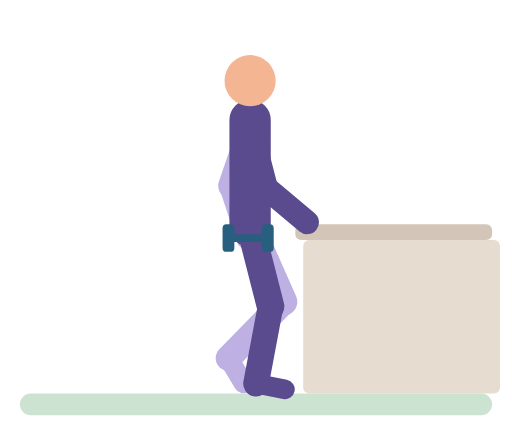
t = 0.00 s
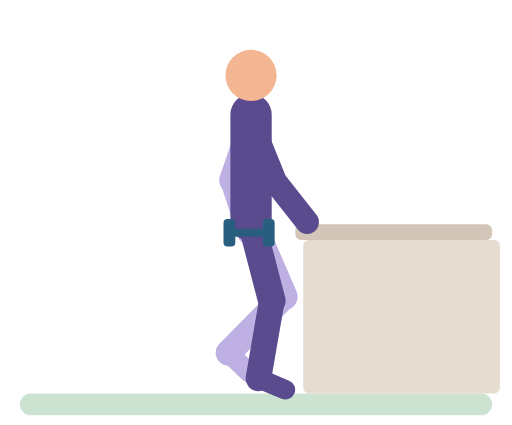
t = 0.65 s
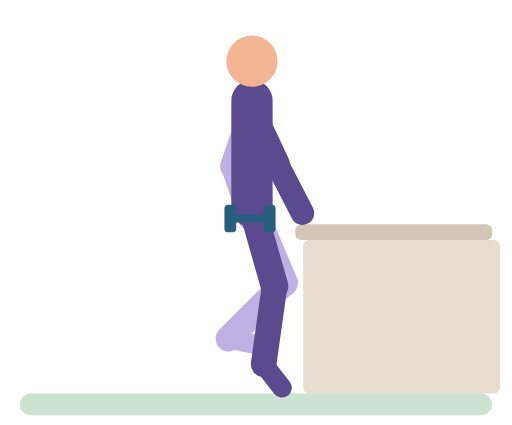
t = 1.27 s
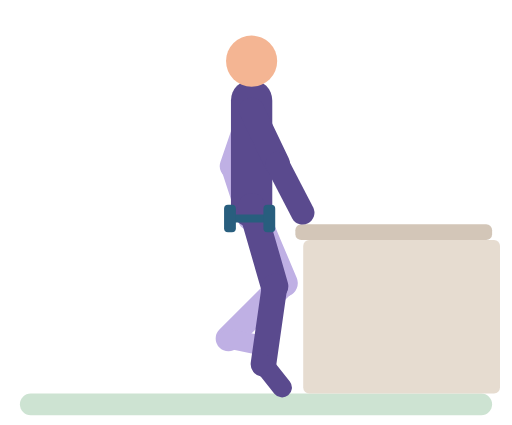
t = 1.90 s
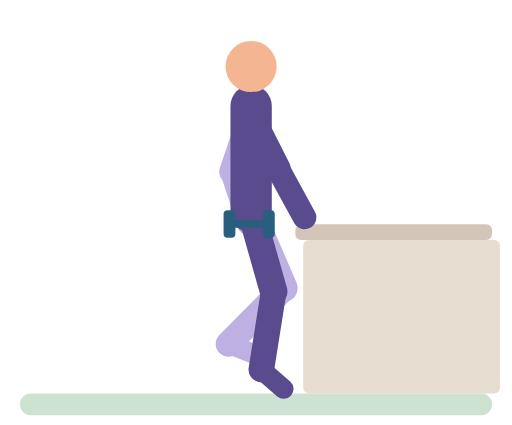
t = 2.51 s
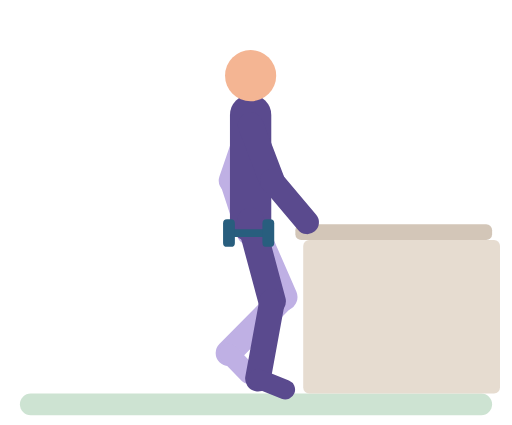
t = 3.15 s

The animated SVG that drew these frames (rendered in a browser with its animation timeline set to each time). Animation: 52 SMIL elements (animate=52); one cycle of 3.80 s, repeats indefinitely.

<svg xmlns="http://www.w3.org/2000/svg" viewBox="-10 -14 260 216" role="img" aria-label="Weighted single-leg heel raise"><title>Weighted single-leg heel raise</title><g stroke-linecap="round"><rect x="0" y="186" width="240" height="11" rx="5.5" fill="#CDE3D2"/><rect x="140" y="100" width="100" height="8" rx="3" fill="#D3C6B8"/><rect x="144" y="108" width="100" height="78" rx="3" fill="#E6DCD0"/><line x1="117" y1="52" x2="107.3" y2="80.4" stroke="#BFB0E4" stroke-width="13"><animate attributeName="x1" dur="3.8s" repeatCount="indefinite" values="117;118;117" keyTimes="0;0.3516;1"/><animate attributeName="y1" dur="3.8s" repeatCount="indefinite" values="52;52;51.4;49.6;43.5;42.2;42;42;42.7;44.5;50.5;51.6;52" keyTimes="0;0.0879;0.1209;0.1648;0.2747;0.3187;0.3516;0.4945;0.5604;0.6484;0.8681;0.9341;1"/><animate attributeName="x2" dur="3.8s" repeatCount="indefinite" values="107.3;108.3;107.3" keyTimes="0;0.3516;1"/><animate attributeName="y2" dur="3.8s" repeatCount="indefinite" values="80.4;80.4;79.8;78;71.9;70.6;70.4;70.4;71;72.9;78.9;80;80.4" keyTimes="0;0.0879;0.1209;0.1648;0.2747;0.3187;0.3516;0.4945;0.5604;0.6484;0.8681;0.9341;1"/></line><line x1="107.3" y1="80.4" x2="116" y2="107" stroke="#BFB0E4" stroke-width="12"><animate attributeName="x1" dur="3.8s" repeatCount="indefinite" values="107.3;108.3;107.3" keyTimes="0;0.3516;1"/><animate attributeName="y1" dur="3.8s" repeatCount="indefinite" values="80.4;80.4;79.8;78;71.9;70.6;70.4;70.4;71;72.9;78.9;80;80.4" keyTimes="0;0.0879;0.1209;0.1648;0.2747;0.3187;0.3516;0.4945;0.5604;0.6484;0.8681;0.9341;1"/><animate attributeName="x2" dur="3.8s" repeatCount="indefinite" values="116;117;116" keyTimes="0;0.3516;1"/><animate attributeName="y2" dur="3.8s" repeatCount="indefinite" values="107;107;106.4;104.6;98.5;97.2;97;97;97.7;99.5;105.5;106.6;107" keyTimes="0;0.0879;0.1209;0.1648;0.2747;0.3187;0.3516;0.4945;0.5604;0.6484;0.8681;0.9341;1"/></line><line x1="117" y1="101" x2="134" y2="139.4" stroke="#BFB0E4" stroke-width="14"><animate attributeName="x1" dur="3.8s" repeatCount="indefinite" values="117;118;117" keyTimes="0;0.3516;1"/><animate attributeName="y1" dur="3.8s" repeatCount="indefinite" values="101;101;100.4;98.6;92.5;91.2;91;91;91.7;93.5;99.5;100.6;101" keyTimes="0;0.0879;0.1209;0.1648;0.2747;0.3187;0.3516;0.4945;0.5604;0.6484;0.8681;0.9341;1"/><animate attributeName="x2" dur="3.8s" repeatCount="indefinite" values="134;134.3;134" keyTimes="0;0.3516;1"/><animate attributeName="y2" dur="3.8s" repeatCount="indefinite" values="139.4;139.4;138.8;137.1;131.2;129.9;129.7;129.8;130.4;132.1;138;139;139.4" keyTimes="0;0.0879;0.1209;0.1648;0.2747;0.3187;0.3516;0.4945;0.5604;0.6484;0.8681;0.9341;1"/></line><line x1="134" y1="139.4" x2="106" y2="168" stroke="#BFB0E4" stroke-width="13"><animate attributeName="x1" dur="3.8s" repeatCount="indefinite" values="134;134.3;134" keyTimes="0;0.3516;1"/><animate attributeName="y1" dur="3.8s" repeatCount="indefinite" values="139.4;139.4;138.8;137.1;131.2;129.9;129.7;129.8;130.4;132.1;138;139;139.4" keyTimes="0;0.0879;0.1209;0.1648;0.2747;0.3187;0.3516;0.4945;0.5604;0.6484;0.8681;0.9341;1"/><animate attributeName="y2" dur="3.8s" repeatCount="indefinite" values="168;168;167.4;165.6;159.5;158.2;158;158;158.7;160.5;166.5;167.6;168" keyTimes="0;0.0879;0.1209;0.1648;0.2747;0.3187;0.3516;0.4945;0.5604;0.6484;0.8681;0.9341;1"/></line><line x1="106" y1="168" x2="113.7" y2="180.9" stroke="#BFB0E4" stroke-width="10"><animate attributeName="y1" dur="3.8s" repeatCount="indefinite" values="168;168;167.4;165.6;159.5;158.2;158;158;158.7;160.5;166.5;167.6;168" keyTimes="0;0.0879;0.1209;0.1648;0.2747;0.3187;0.3516;0.4945;0.5604;0.6484;0.8681;0.9341;1"/><animate attributeName="x2" dur="3.8s" repeatCount="indefinite" values="113.7;113.9;114.9;118.2;119.8;120.5;120.7;120.6;120;118.5;114.5;113.7" keyTimes="0;0.0989;0.1319;0.1978;0.2418;0.2857;0.3516;0.5495;0.6593;0.7473;0.9121;1"/><animate attributeName="y2" dur="3.8s" repeatCount="indefinite" values="180.9;180.8;179.8;176.3;167.1;163.8;161.7;160.9;161;162.5;166.3;174.9;177.7;180.2;180.9" keyTimes="0;0.0879;0.1209;0.1648;0.2418;0.2747;0.3077;0.3516;0.4945;0.5714;0.6593;0.8022;0.8571;0.9341;1"/></line><line x1="117" y1="101" x2="117" y2="47" stroke="#5A4A8E" stroke-width="21"><animate attributeName="x1" dur="3.8s" repeatCount="indefinite" values="117;118;117" keyTimes="0;0.3516;1"/><animate attributeName="y1" dur="3.8s" repeatCount="indefinite" values="101;101;100.4;98.6;92.5;91.2;91;91;91.7;93.5;99.5;100.6;101" keyTimes="0;0.0879;0.1209;0.1648;0.2747;0.3187;0.3516;0.4945;0.5604;0.6484;0.8681;0.9341;1"/><animate attributeName="x2" dur="3.8s" repeatCount="indefinite" values="117;118;117" keyTimes="0;0.3516;1"/><animate attributeName="y2" dur="3.8s" repeatCount="indefinite" values="47;47;46.4;44.6;38.5;37.2;37;37;37.7;39.5;45.5;46.6;47" keyTimes="0;0.0879;0.1209;0.1648;0.2747;0.3187;0.3516;0.4945;0.5604;0.6484;0.8681;0.9341;1"/></line><circle cx="117" cy="27" r="13" fill="#F4B593"><animate attributeName="cx" dur="3.8s" repeatCount="indefinite" values="117;118;117" keyTimes="0;0.3516;1"/><animate attributeName="cy" dur="3.8s" repeatCount="indefinite" values="27;27;26.4;24.6;18.5;17.2;17;17;17.7;19.5;25.5;26.6;27" keyTimes="0;0.0879;0.1209;0.1648;0.2747;0.3187;0.3516;0.4945;0.5604;0.6484;0.8681;0.9341;1"/></circle><line x1="117" y1="101" x2="127.4" y2="141.7" stroke="#5A4A8E" stroke-width="14"><animate attributeName="x1" dur="3.8s" repeatCount="indefinite" values="117;118;117" keyTimes="0;0.3516;1"/><animate attributeName="y1" dur="3.8s" repeatCount="indefinite" values="101;101;100.4;98.6;92.5;91.2;91;91;91.7;93.5;99.5;100.6;101" keyTimes="0;0.0879;0.1209;0.1648;0.2747;0.3187;0.3516;0.4945;0.5604;0.6484;0.8681;0.9341;1"/><animate attributeName="x2" dur="3.8s" repeatCount="indefinite" values="127.4;127.5;129.2;129.5;129.4;127.4" keyTimes="0;0.1209;0.2747;0.3516;0.5714;1"/><animate attributeName="y2" dur="3.8s" repeatCount="indefinite" values="141.7;141.7;141.1;139.2;133;131.6;131.4;131.4;132.1;133.9;140.2;141.3;141.7" keyTimes="0;0.0879;0.1209;0.1648;0.2747;0.3187;0.3516;0.4945;0.5604;0.6484;0.8681;0.9341;1"/></line><line x1="127.4" y1="141.7" x2="120" y2="181" stroke="#5A4A8E" stroke-width="13"><animate attributeName="x1" dur="3.8s" repeatCount="indefinite" values="127.4;127.5;129.2;129.5;129.4;127.4" keyTimes="0;0.1209;0.2747;0.3516;0.5714;1"/><animate attributeName="y1" dur="3.8s" repeatCount="indefinite" values="141.7;141.7;141.1;139.2;133;131.6;131.4;131.4;132.1;133.9;140.2;141.3;141.7" keyTimes="0;0.0879;0.1209;0.1648;0.2747;0.3187;0.3516;0.4945;0.5604;0.6484;0.8681;0.9341;1"/><animate attributeName="x2" dur="3.8s" repeatCount="indefinite" values="120;120.2;123.4;124;123.7;120.6;120" keyTimes="0;0.1209;0.2747;0.3516;0.5604;0.8681;1"/><animate attributeName="y2" dur="3.8s" repeatCount="indefinite" values="181;181;180.4;178.6;172.5;171.2;171;171;171.7;173.5;179.5;180.6;181" keyTimes="0;0.0879;0.1209;0.1648;0.2747;0.3187;0.3516;0.4945;0.5604;0.6484;0.8681;0.9341;1"/></line><line x1="120" y1="181" x2="134.7" y2="183.9" stroke="#5A4A8E" stroke-width="10"><animate attributeName="x1" dur="3.8s" repeatCount="indefinite" values="120;120.2;123.4;124;123.7;120.6;120" keyTimes="0;0.1209;0.2747;0.3516;0.5604;0.8681;1"/><animate attributeName="y1" dur="3.8s" repeatCount="indefinite" values="181;181;180.4;178.6;172.5;171.2;171;171;171.7;173.5;179.5;180.6;181" keyTimes="0;0.0879;0.1209;0.1648;0.2747;0.3187;0.3516;0.4945;0.5604;0.6484;0.8681;0.9341;1"/><animate attributeName="x2" dur="3.8s" repeatCount="indefinite" values="134.7;134.9;133.4;133.1;133.3;134.9;134.7" keyTimes="0;0.1758;0.2967;0.3516;0.5385;0.7912;1"/><animate attributeName="y2" dur="3.8s" repeatCount="indefinite" values="183.9;184.1;182.9;183;184.1;183.9" keyTimes="0;0.2088;0.3516;0.5165;0.7363;1"/></line><line x1="117" y1="52" x2="124.5" y2="81" stroke="#5A4A8E" stroke-width="13"><animate attributeName="x1" dur="3.8s" repeatCount="indefinite" values="117;118;117" keyTimes="0;0.3516;1"/><animate attributeName="y1" dur="3.8s" repeatCount="indefinite" values="52;52;51.4;49.6;43.5;42.2;42;42;42.7;44.5;50.5;51.6;52" keyTimes="0;0.0879;0.1209;0.1648;0.2747;0.3187;0.3516;0.4945;0.5604;0.6484;0.8681;0.9341;1"/><animate attributeName="x2" dur="3.8s" repeatCount="indefinite" values="124.5;124.5;125.2;126.2;127.9;129.4;131.7;130.7;130.8;131.6;129.7;128.8;126.7;125.1;124.5" keyTimes="0;0.0879;0.1209;0.1429;0.1648;0.1758;0.1868;0.3407;0.5604;0.7912;0.8022;0.8132;0.8571;0.9231;1"/><animate attributeName="y2" dur="3.8s" repeatCount="indefinite" values="81;81;80.3;77.6;74.8;72;69.8;69.2;69.2;70.4;75;76.2;77.5;79.4;80.6;81" keyTimes="0;0.0879;0.1209;0.1648;0.1868;0.2418;0.2967;0.3516;0.5055;0.6044;0.7912;0.8022;0.8242;0.8791;0.9341;1"/></line><line x1="124.5" y1="81" x2="146" y2="99" stroke="#5A4A8E" stroke-width="12"><animate attributeName="x1" dur="3.8s" repeatCount="indefinite" values="124.5;124.5;125.2;126.2;127.9;129.4;131.7;130.7;130.8;131.6;129.7;128.8;126.7;125.1;124.5" keyTimes="0;0.0879;0.1209;0.1429;0.1648;0.1758;0.1868;0.3407;0.5604;0.7912;0.8022;0.8132;0.8571;0.9231;1"/><animate attributeName="y1" dur="3.8s" repeatCount="indefinite" values="81;81;80.3;77.6;74.8;72;69.8;69.2;69.2;70.4;75;76.2;77.5;79.4;80.6;81" keyTimes="0;0.0879;0.1209;0.1648;0.1868;0.2418;0.2967;0.3516;0.5055;0.6044;0.7912;0.8022;0.8242;0.8791;0.9341;1"/><animate attributeName="x2" dur="3.8s" repeatCount="indefinite" values="146;146;143.9;143.5;143.8;146;146" keyTimes="0;0.1758;0.2857;0.3516;0.5714;0.7912;1"/><animate attributeName="y2" dur="3.8s" repeatCount="indefinite" values="99;98.9;94.9;94.1;94.1;94.6;99;99" keyTimes="0;0.1868;0.2857;0.3516;0.4945;0.5604;0.7912;1"/></line><line x1="107" y1="107" x2="125" y2="107" stroke="#285E7E" stroke-width="4"><animate attributeName="x1" dur="3.8s" repeatCount="indefinite" values="107;108;107" keyTimes="0;0.3516;1"/><animate attributeName="y1" dur="3.8s" repeatCount="indefinite" values="107;107;106.4;104.6;98.5;97.2;97;97;97.7;99.5;105.5;106.6;107" keyTimes="0;0.0879;0.1209;0.1648;0.2747;0.3187;0.3516;0.4945;0.5604;0.6484;0.8681;0.9341;1"/><animate attributeName="x2" dur="3.8s" repeatCount="indefinite" values="125;126;125" keyTimes="0;0.3516;1"/><animate attributeName="y2" dur="3.8s" repeatCount="indefinite" values="107;107;106.4;104.6;98.5;97.2;97;97;97.7;99.5;105.5;106.6;107" keyTimes="0;0.0879;0.1209;0.1648;0.2747;0.3187;0.3516;0.4945;0.5604;0.6484;0.8681;0.9341;1"/></line><rect x="103" y="100" width="6" height="14" rx="2" fill="#285E7E"><animate attributeName="x" dur="3.8s" repeatCount="indefinite" values="103;104;103" keyTimes="0;0.3516;1"/><animate attributeName="y" dur="3.8s" repeatCount="indefinite" values="100;100;99.4;97.6;91.5;90.2;90;90;90.7;92.5;98.5;99.6;100" keyTimes="0;0.0879;0.1209;0.1648;0.2747;0.3187;0.3516;0.4945;0.5604;0.6484;0.8681;0.9341;1"/></rect><rect x="123" y="100" width="6" height="14" rx="2" fill="#285E7E"><animate attributeName="x" dur="3.8s" repeatCount="indefinite" values="123;124;123" keyTimes="0;0.3516;1"/><animate attributeName="y" dur="3.8s" repeatCount="indefinite" values="100;100;99.4;97.6;91.5;90.2;90;90;90.7;92.5;98.5;99.6;100" keyTimes="0;0.0879;0.1209;0.1648;0.2747;0.3187;0.3516;0.4945;0.5604;0.6484;0.8681;0.9341;1"/></rect></g></svg>
